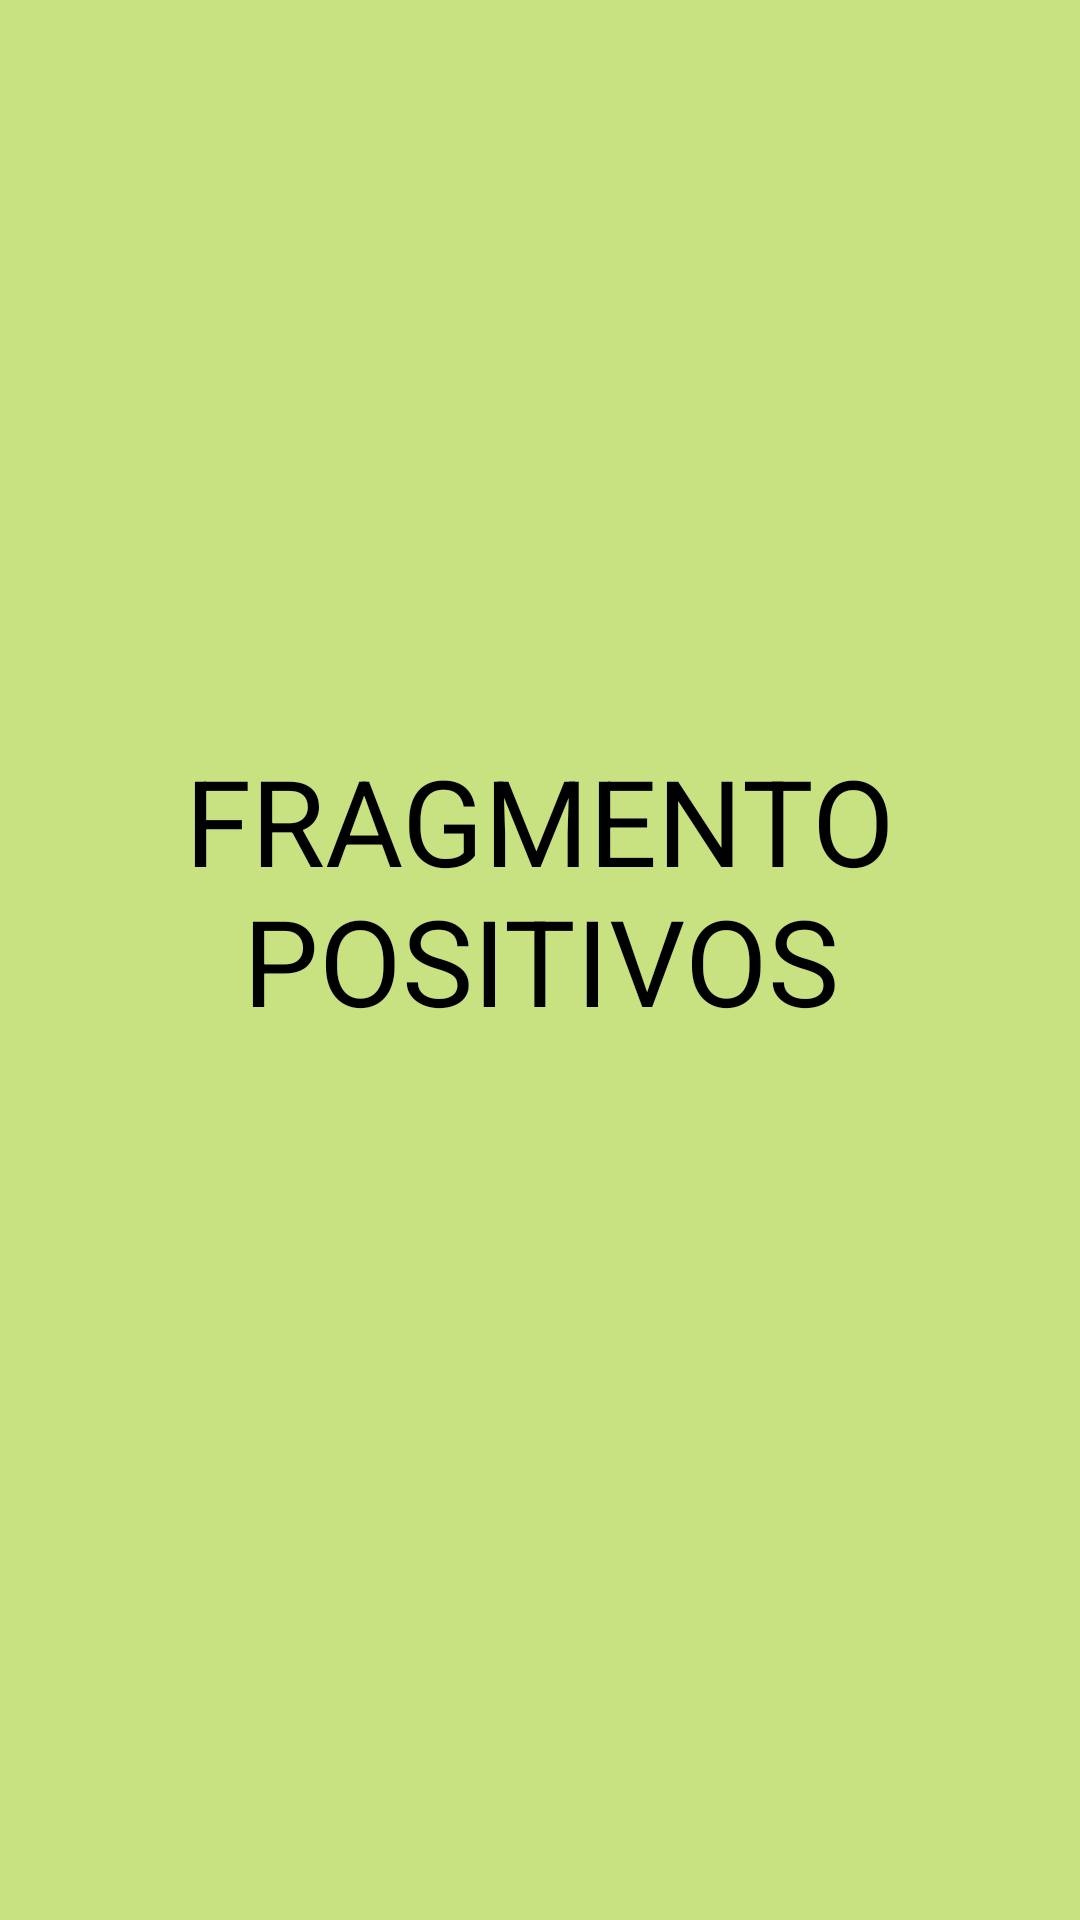

Reconstruct the res/layout file that produces this screen, plus the resources it refers to.
<!-- AndroidManifest.xml: application theme Theme.EjemploTabsconViewPager -->
<!-- res/layout/fragment_fragmento_positivos.xml -->
<?xml version="1.0" encoding="utf-8"?>
<androidx.constraintlayout.widget.ConstraintLayout xmlns:android="http://schemas.android.com/apk/res/android"
    xmlns:app="http://schemas.android.com/apk/res-auto"
    xmlns:tools="http://schemas.android.com/tools"
    android:id="@+id/frameLayout3"
    android:layout_width="match_parent"
    android:layout_height="match_parent"
    android:background="#C9E281"
    tools:context=".Fragmento_positivos">

    
    <TextView
        android:id="@+id/textView_positivos"
        android:layout_width="wrap_content"
        android:layout_height="wrap_content"
        android:gravity="center"
        android:text="@string/fragmento_positivos"
        android:textSize="40sp"
        android:textColor="@android:color/black"
        app:layout_constraintBottom_toBottomOf="parent"
        app:layout_constraintEnd_toEndOf="parent"
        app:layout_constraintStart_toStartOf="parent"
        app:layout_constraintTop_toTopOf="parent" />

</androidx.constraintlayout.widget.ConstraintLayout>
<!-- resources referenced by this layout -->
<resources>
  <string name="fragmento_positivos">FRAGMENTO POSITIVOS\n</string>
  <style name="Theme.EjemploTabsconViewPager" parent="Base.Theme.EjemploTabsconViewPager" />
  <style name="Base.Theme.EjemploTabsconViewPager" parent="Theme.Material3.DayNight.NoActionBar">
          
          
      </style>
</resources>
